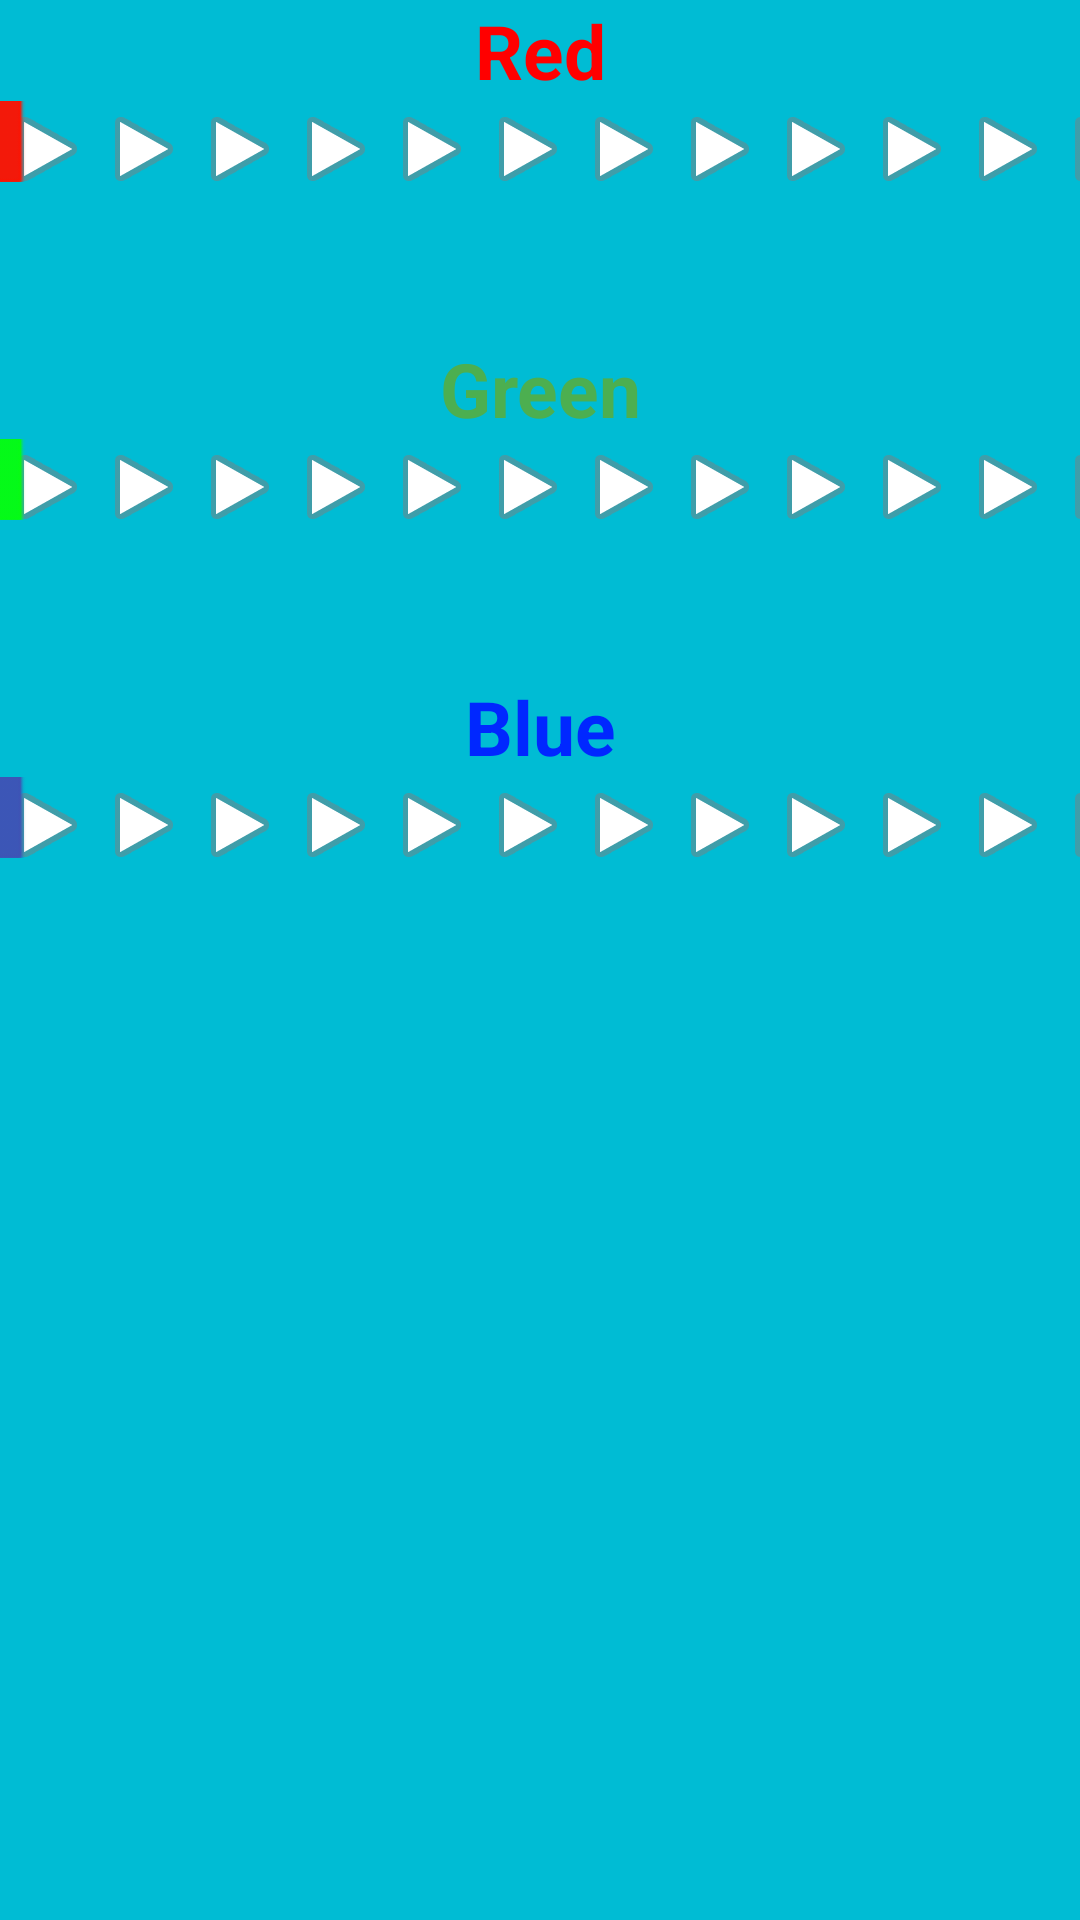

Layout XML and referenced resources for this Android screen:
<!-- AndroidManifest.xml: application theme Theme.FinalUygulama -->
<!-- res/layout/fragment_blank2.xml -->
<?xml version="1.0" encoding="utf-8"?>
<FrameLayout xmlns:android="http://schemas.android.com/apk/res/android"
    xmlns:app="http://schemas.android.com/apk/res-auto"
    xmlns:tools="http://schemas.android.com/tools"
    android:layout_width="match_parent"
    android:layout_height="match_parent"
    android:background="#00bcd4"
    tools:context=".RGBFragment">



    <LinearLayout
        android:layout_width="match_parent"
        android:layout_height="match_parent"
        android:orientation="vertical">

        <TextView
            android:id="@+id/textView5"
            android:layout_width="match_parent"
            android:layout_height="wrap_content"
            android:gravity="center"
            android:text="Red"
            android:textColor="#FF0000"
            android:textSize="25sp"
            android:textStyle="bold" />

        <SeekBar
            android:id="@+id/SeekR"
            android:layout_width="match_parent"
            android:layout_height="27dp"
            android:layout_marginBottom="52dp"
            android:max="255"
            android:progress="0"
            android:progressDrawable="@android:drawable/ic_media_play"
            android:thumb="@android:drawable/btn_default_small"
            android:thumbTint="#FF1100"
            app:layout_constraintBottom_toTopOf="@+id/progressBar"
            app:layout_constraintEnd_toEndOf="parent"
            app:layout_constraintStart_toStartOf="parent"
            app:layout_constraintTop_toBottomOf="@+id/textView" />

        <TextView
            android:id="@+id/textView3"
            android:layout_width="match_parent"
            android:layout_height="wrap_content"
            android:gravity="center"
            android:text="Green"
            android:textColor="#4CAF50"
            android:textSize="25sp"
            android:textStyle="bold" />

        <SeekBar
            android:id="@+id/SeekG"
            android:layout_width="match_parent"
            android:layout_height="27dp"
            android:layout_marginBottom="52dp"
            android:max="255"
            android:progress="0"
            android:progressDrawable="@android:drawable/ic_media_play"
            android:thumb="@android:drawable/btn_default_small"
            android:thumbTint="#05FD0F"
            app:layout_constraintBottom_toTopOf="@+id/progressBar"
            app:layout_constraintEnd_toEndOf="parent"
            app:layout_constraintStart_toStartOf="parent"
            app:layout_constraintTop_toBottomOf="@+id/textView" />

        <TextView
            android:id="@+id/textView4"
            android:layout_width="match_parent"
            android:layout_height="wrap_content"
            android:gravity="center"
            android:text="Blue"
            android:textColor="#0027FF"
            android:textSize="25sp"
            android:textStyle="bold" />

        <SeekBar
            android:id="@+id/SeekB"
            android:layout_width="match_parent"
            android:layout_height="27dp"
            android:layout_marginBottom="52dp"
            android:max="255"
            android:progress="0"
            android:progressDrawable="@android:drawable/ic_media_play"
            android:thumb="@android:drawable/btn_default_small"
            android:thumbTint="#3F51B5"
            app:layout_constraintBottom_toTopOf="@+id/progressBar"
            app:layout_constraintEnd_toEndOf="parent"
            app:layout_constraintStart_toStartOf="parent"
            app:layout_constraintTop_toBottomOf="@+id/textView" />

        <TextView
            android:id="@+id/textView6"
            android:layout_width="match_parent"
            android:layout_height="37dp"
            android:gravity="center"
            android:textSize="30sp"
            android:textStyle="bold" />
    </LinearLayout>

</FrameLayout>
<!-- resources referenced by this layout -->
<resources>
  <style name="Theme.FinalUygulama" parent="Theme.MaterialComponents.DayNight.DarkActionBar">
          
          <item name="colorPrimary">@color/purple_200</item>
          <item name="colorPrimaryVariant">@color/purple_700</item>
          <item name="colorOnPrimary">@color/black</item>
          
          <item name="colorSecondary">@color/teal_200</item>
          <item name="colorSecondaryVariant">@color/teal_200</item>
          <item name="colorOnSecondary">@color/black</item>
          
          <item name="android:statusBarColor">?attr/colorPrimaryVariant</item>
          
      </style>
  <!-- not gathered from this repository: default colours our renderer supplied (Android Studio template values) -->
  <color name="purple_200">#FFBB86FC</color>
  <color name="purple_700">#FF3700B3</color>
  <color name="teal_200">#FF03DAC5</color>
  <color name="black">#FF000000</color>
</resources>
